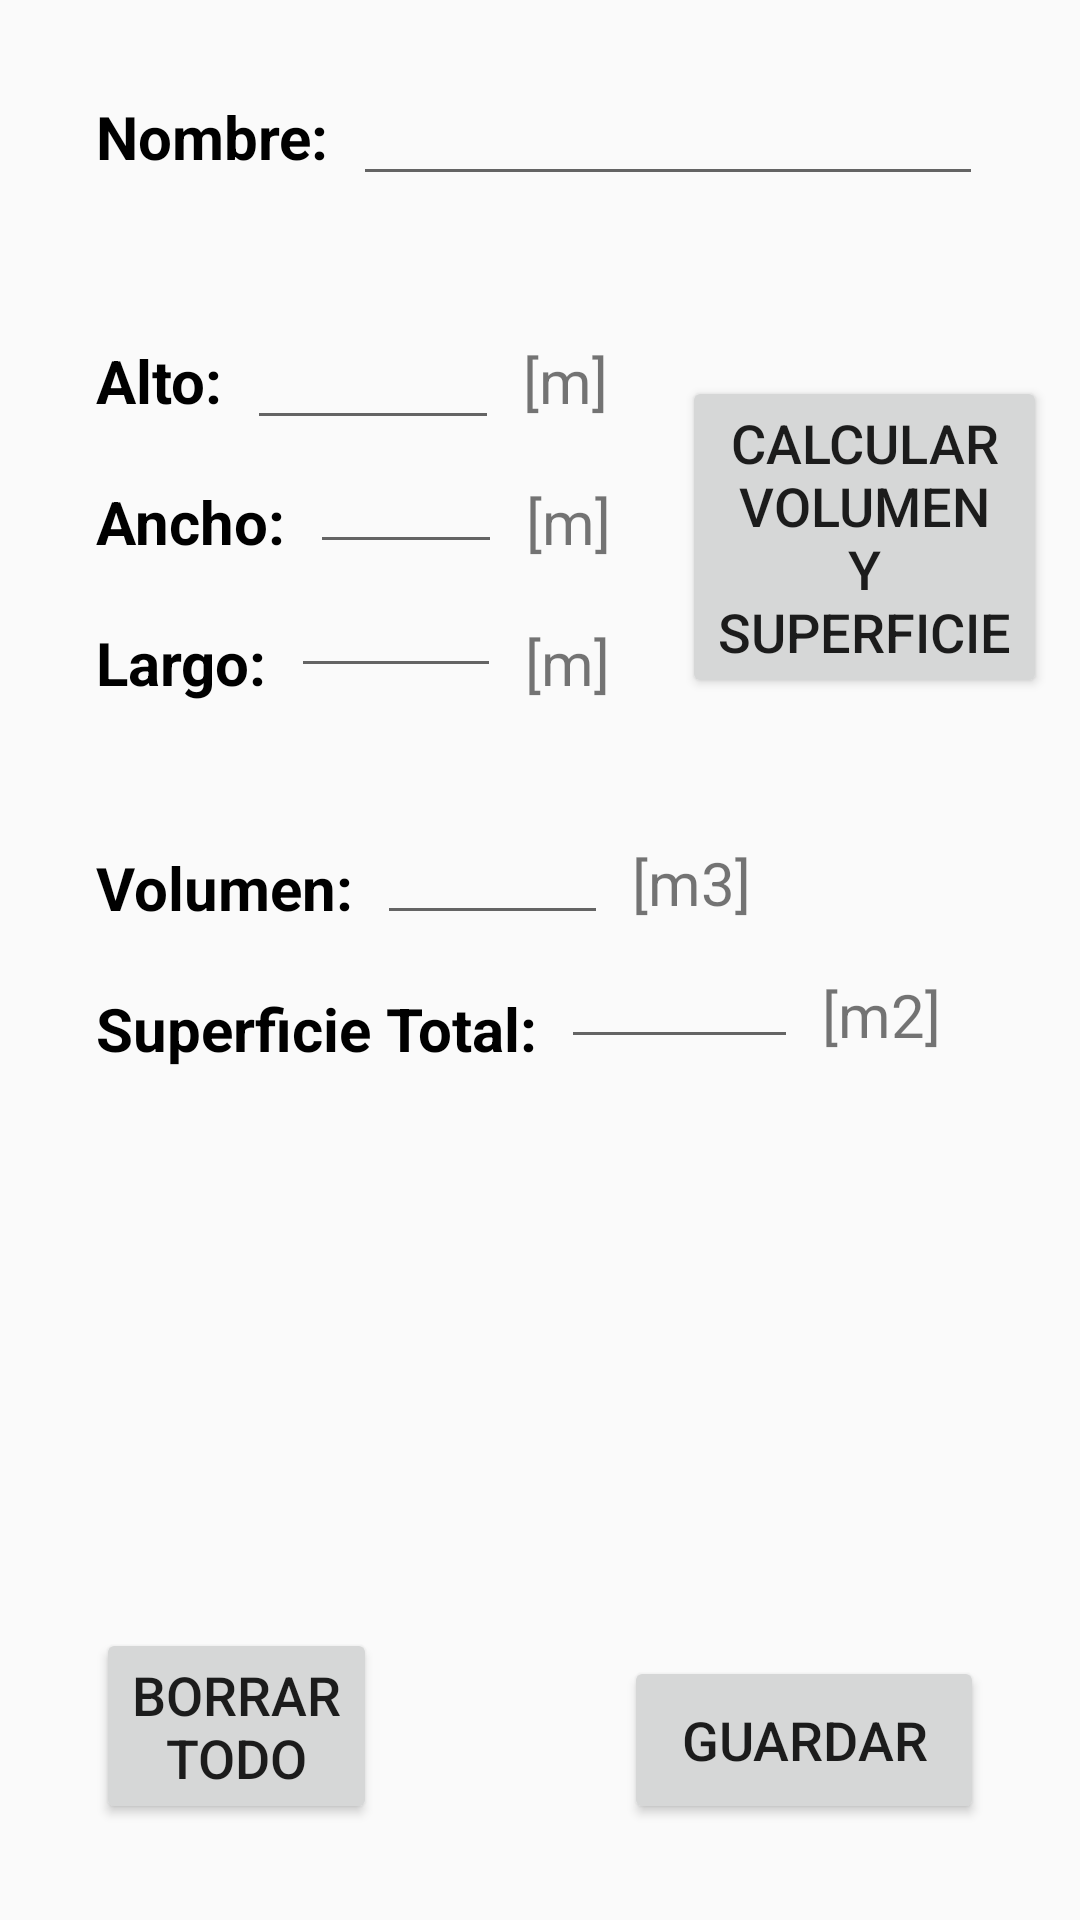

Write the Android layout XML for this screen, with the resource values it uses.
<!-- AndroidManifest.xml: application theme AppTheme -->
<!-- res/layout/activity_sala_act.xml -->
<?xml version="1.0" encoding="utf-8"?>
<android.support.constraint.ConstraintLayout xmlns:android="http://schemas.android.com/apk/res/android"
    xmlns:app="http://schemas.android.com/apk/res-auto"
    xmlns:tools="http://schemas.android.com/tools"
    android:layout_width="match_parent"
    android:layout_height="match_parent"
    tools:context="com.example.android.tracoustools.Sala_act">

    <TextView
        android:id="@+id/tv_nombre"
        style="@style/Text_views_sala"
        android:layout_marginStart="32dp"
        android:layout_marginTop="32dp"
        android:text="@string/nombre"
        app:layout_constraintStart_toStartOf="parent"
        app:layout_constraintTop_toTopOf="parent"
        android:layout_marginLeft="32dp" />

    <EditText
        android:id="@+id/et_nombre"
        android:layout_width="wrap_content"
        android:layout_height="wrap_content"
        android:layout_marginStart="8dp"
        android:layout_marginTop="24dp"
        android:ems="10"
        android:inputType="textPersonName"
        app:layout_constraintStart_toEndOf="@+id/tv_nombre"
        app:layout_constraintTop_toTopOf="parent"
        android:layout_marginLeft="8dp" />

    <TextView
        android:id="@+id/tv_alto"
        style="@style/Text_views_sala"
        android:layout_width="wrap_content"
        android:layout_height="wrap_content"
        android:layout_marginStart="32dp"
        android:layout_marginTop="48dp"
        android:paddingBottom="8dp"
        android:text="@string/alto"
        app:layout_constraintStart_toStartOf="parent"
        app:layout_constraintTop_toBottomOf="@+id/et_nombre"
        android:layout_marginLeft="32dp" />

    <TextView
        android:id="@+id/tv_ancho"
        style="@style/Text_views_sala"
        android:layout_width="wrap_content"
        android:layout_height="wrap_content"
        android:layout_marginStart="32dp"
        android:layout_marginTop="12dp"
        android:paddingBottom="8dp"
        android:text="@string/ancho"
        app:layout_constraintStart_toStartOf="parent"
        app:layout_constraintTop_toBottomOf="@+id/tv_alto"
        android:layout_marginLeft="32dp" />

    <TextView
        android:id="@+id/tv_largo"
        style="@style/Text_views_sala"
        android:layout_width="wrap_content"
        android:layout_height="wrap_content"
        android:layout_marginStart="32dp"
        android:layout_marginTop="12dp"
        android:paddingBottom="8dp"
        android:text="@string/largo"
        app:layout_constraintStart_toStartOf="parent"
        app:layout_constraintTop_toBottomOf="@+id/tv_ancho"
        android:layout_marginLeft="32dp" />

    <EditText
        android:id="@+id/et_ancho"
        android:layout_width="64dp"
        android:layout_height="wrap_content"
        android:layout_marginStart="8dp"
        android:ems="10"
        android:inputType="numberDecimal"
        app:layout_constraintStart_toEndOf="@+id/tv_ancho"
        app:layout_constraintTop_toBottomOf="@+id/et_alto"
        android:layout_marginLeft="8dp" />

    <EditText
        android:id="@+id/et_alto"
        android:layout_width="84dp"
        android:layout_height="wrap_content"
        android:layout_marginStart="8dp"
        android:layout_marginTop="40dp"
        android:ems="10"
        android:inputType="numberDecimal"
        app:layout_constraintStart_toEndOf="@+id/tv_alto"
        app:layout_constraintTop_toBottomOf="@+id/et_nombre"
        android:layout_marginLeft="8dp" />

    <EditText
        android:id="@+id/et_largo"
        android:layout_width="70dp"
        android:layout_height="wrap_content"
        android:layout_marginStart="8dp"
        android:ems="10"
        android:inputType="numberDecimal"
        app:layout_constraintStart_toEndOf="@+id/tv_largo"
        app:layout_constraintTop_toBottomOf="@+id/et_ancho"
        android:layout_marginLeft="8dp" />

    <Button
        android:id="@+id/bt_calcvol"
        android:layout_width="wrap_content"
        android:layout_height="wrap_content"
        android:layout_marginStart="60dp"
        android:layout_marginTop="60dp"
        android:onClick="Calcular"
        android:text="@string/calcvol"
        android:textSize="18sp"
        app:layout_constraintStart_toEndOf="@+id/et_ancho"
        app:layout_constraintTop_toBottomOf="@+id/et_nombre"
        android:layout_marginLeft="60dp" />

    <TextView
        android:id="@+id/tv_volumen"
        style="@style/Text_views_sala"
        android:layout_width="wrap_content"
        android:layout_height="wrap_content"
        android:layout_marginStart="32dp"
        android:layout_marginTop="40dp"
        android:text="@string/volumen"
        app:layout_constraintStart_toStartOf="parent"
        app:layout_constraintTop_toBottomOf="@+id/tv_largo"
        android:layout_marginLeft="32dp" />

    <TextView
        android:id="@+id/tv_suptotal"
        style="@style/Text_views_sala"
        android:layout_width="wrap_content"
        android:layout_height="wrap_content"
        android:layout_marginStart="32dp"
        android:layout_marginTop="20dp"
        android:text="@string/suptotal"
        app:layout_constraintStart_toStartOf="parent"
        app:layout_constraintTop_toBottomOf="@+id/tv_volumen"
        android:layout_marginLeft="32dp" />

    <EditText
        android:id="@+id/et_volumen"
        android:layout_width="77dp"
        android:layout_height="wrap_content"
        android:layout_marginStart="8dp"
        android:layout_marginTop="28dp"
        android:ems="10"
        android:inputType="numberDecimal"
        app:layout_constraintStart_toEndOf="@+id/tv_volumen"
        app:layout_constraintTop_toBottomOf="@+id/tv_largo"
        android:layout_marginLeft="8dp" />

    <EditText
        android:id="@+id/et_suptotal"
        android:layout_width="79dp"
        android:layout_height="wrap_content"
        android:layout_marginStart="8dp"
        android:ems="10"
        android:inputType="numberDecimal"
        app:layout_constraintStart_toEndOf="@+id/tv_suptotal"
        app:layout_constraintTop_toBottomOf="@+id/et_volumen"
        android:layout_marginLeft="8dp" />

    <TextView
        android:id="@+id/tv_m3"
        android:layout_width="wrap_content"
        android:layout_height="wrap_content"
        android:layout_marginStart="8dp"
        android:layout_marginTop="48dp"
        android:text="@string/m3"
        android:textSize="20sp"
        app:layout_constraintStart_toEndOf="@+id/et_volumen"
        app:layout_constraintTop_toBottomOf="@+id/bt_calcvol"
        android:layout_marginLeft="8dp" />

    <TextView
        android:id="@+id/tv_m2"
        android:layout_width="wrap_content"
        android:layout_height="wrap_content"
        android:layout_marginStart="8dp"
        android:layout_marginTop="92dp"
        android:text="@string/m2"
        android:textSize="20sp"
        app:layout_constraintStart_toEndOf="@+id/et_suptotal"
        app:layout_constraintTop_toBottomOf="@+id/bt_calcvol"
        android:layout_marginLeft="8dp" />

    <Button
        android:id="@+id/bt_guardar"
        android:layout_width="120dp"
        android:layout_height="56dp"
        android:layout_marginBottom="32dp"
        android:layout_marginEnd="32dp"
        android:onClick="Guardar"
        android:text="@string/guardar"
        android:textSize="18sp"
        app:layout_constraintBottom_toBottomOf="parent"
        app:layout_constraintEnd_toEndOf="parent"
        android:layout_marginRight="32dp" />

    <TextView
        android:id="@+id/textView5"
        android:layout_width="wrap_content"
        android:layout_height="wrap_content"
        android:layout_marginStart="8dp"
        android:layout_marginTop="48dp"
        android:text="@string/m"
        android:textSize="20sp"
        app:layout_constraintStart_toEndOf="@+id/et_alto"
        app:layout_constraintTop_toBottomOf="@+id/et_nombre"
        android:layout_marginLeft="8dp" />

    <TextView
        android:id="@+id/textView6"
        android:layout_width="wrap_content"
        android:layout_height="wrap_content"
        android:layout_marginStart="8dp"
        android:layout_marginTop="20dp"
        android:text="@string/m"
        android:textSize="20sp"
        app:layout_constraintStart_toEndOf="@+id/et_ancho"
        app:layout_constraintTop_toBottomOf="@+id/textView5"
        android:layout_marginLeft="8dp" />

    <TextView
        android:id="@+id/textView7"
        android:layout_width="wrap_content"
        android:layout_height="wrap_content"
        android:layout_marginStart="8dp"
        android:layout_marginTop="20dp"
        android:text="@string/m"
        android:textSize="20sp"
        app:layout_constraintStart_toEndOf="@+id/et_largo"
        app:layout_constraintTop_toBottomOf="@+id/textView6"
        android:layout_marginLeft="8dp" />

    <Button
        android:id="@+id/bt_borrar"
        android:layout_width="wrap_content"
        android:layout_height="wrap_content"
        android:layout_marginBottom="32dp"
        android:layout_marginStart="32dp"
        android:onClick="Borrar"
        android:text="@string/borrar"
        android:textSize="18sp"
        app:layout_constraintBottom_toBottomOf="parent"
        app:layout_constraintStart_toStartOf="parent"
        android:layout_marginLeft="32dp" />

</android.support.constraint.ConstraintLayout>
<!-- resources referenced by this layout -->
<resources>
  <string name="alto">Alto:</string>
  <string name="ancho">Ancho:</string>
  <string name="borrar">Borrar\nTodo</string>
  <string name="calcvol">Calcular\nVolumen\ny\nSuperficie</string>
  <string name="guardar">Guardar</string>
  <string name="largo">Largo:</string>
  <string name="m">[m]</string>
  <string name="m2">[m2]</string>
  <string name="m3">[m3]</string>
  <string name="nombre">Nombre:</string>
  <string name="suptotal">Superficie Total:</string>
  <string name="volumen">Volumen:</string>
  <style name="Text_views_sala">
          <item name="android:layout_width">wrap_content</item>
          <item name="android:layout_height">wrap_content</item>
          <item name="android:textColor">@color/sala</item>
          <item name="android:textSize">20sp</item>
          <item name="android:textStyle">bold</item>
      </style>
  <style name="AppTheme" parent="Theme.AppCompat.Light.DarkActionBar">
          
          <item name="colorPrimary">@color/colorPrimary</item>
          <item name="colorPrimaryDark">@color/colorPrimaryDark</item>
          <item name="colorAccent">@color/colorAccent</item>
      </style>
  <color name="sala">#000</color>
  <color name="colorPrimary">#C62828</color>
  <color name="colorPrimaryDark">#B71C1C</color>
  <color name="colorAccent">#F44336</color>
</resources>
